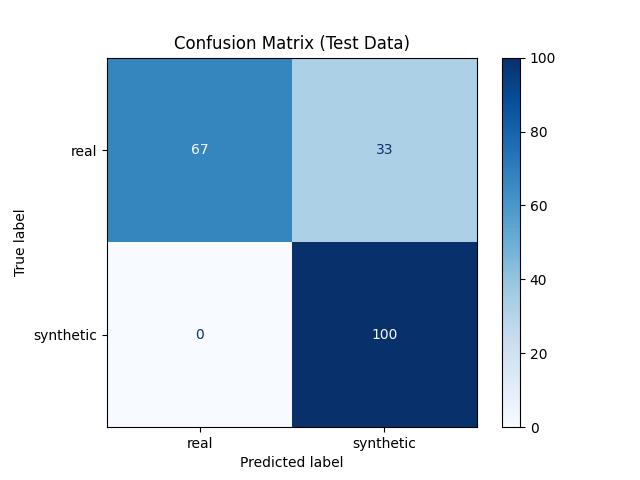

Data behind this chart, as committed beside it:
, real, synthetic
real, 67, 33
synthetic, 0, 100
